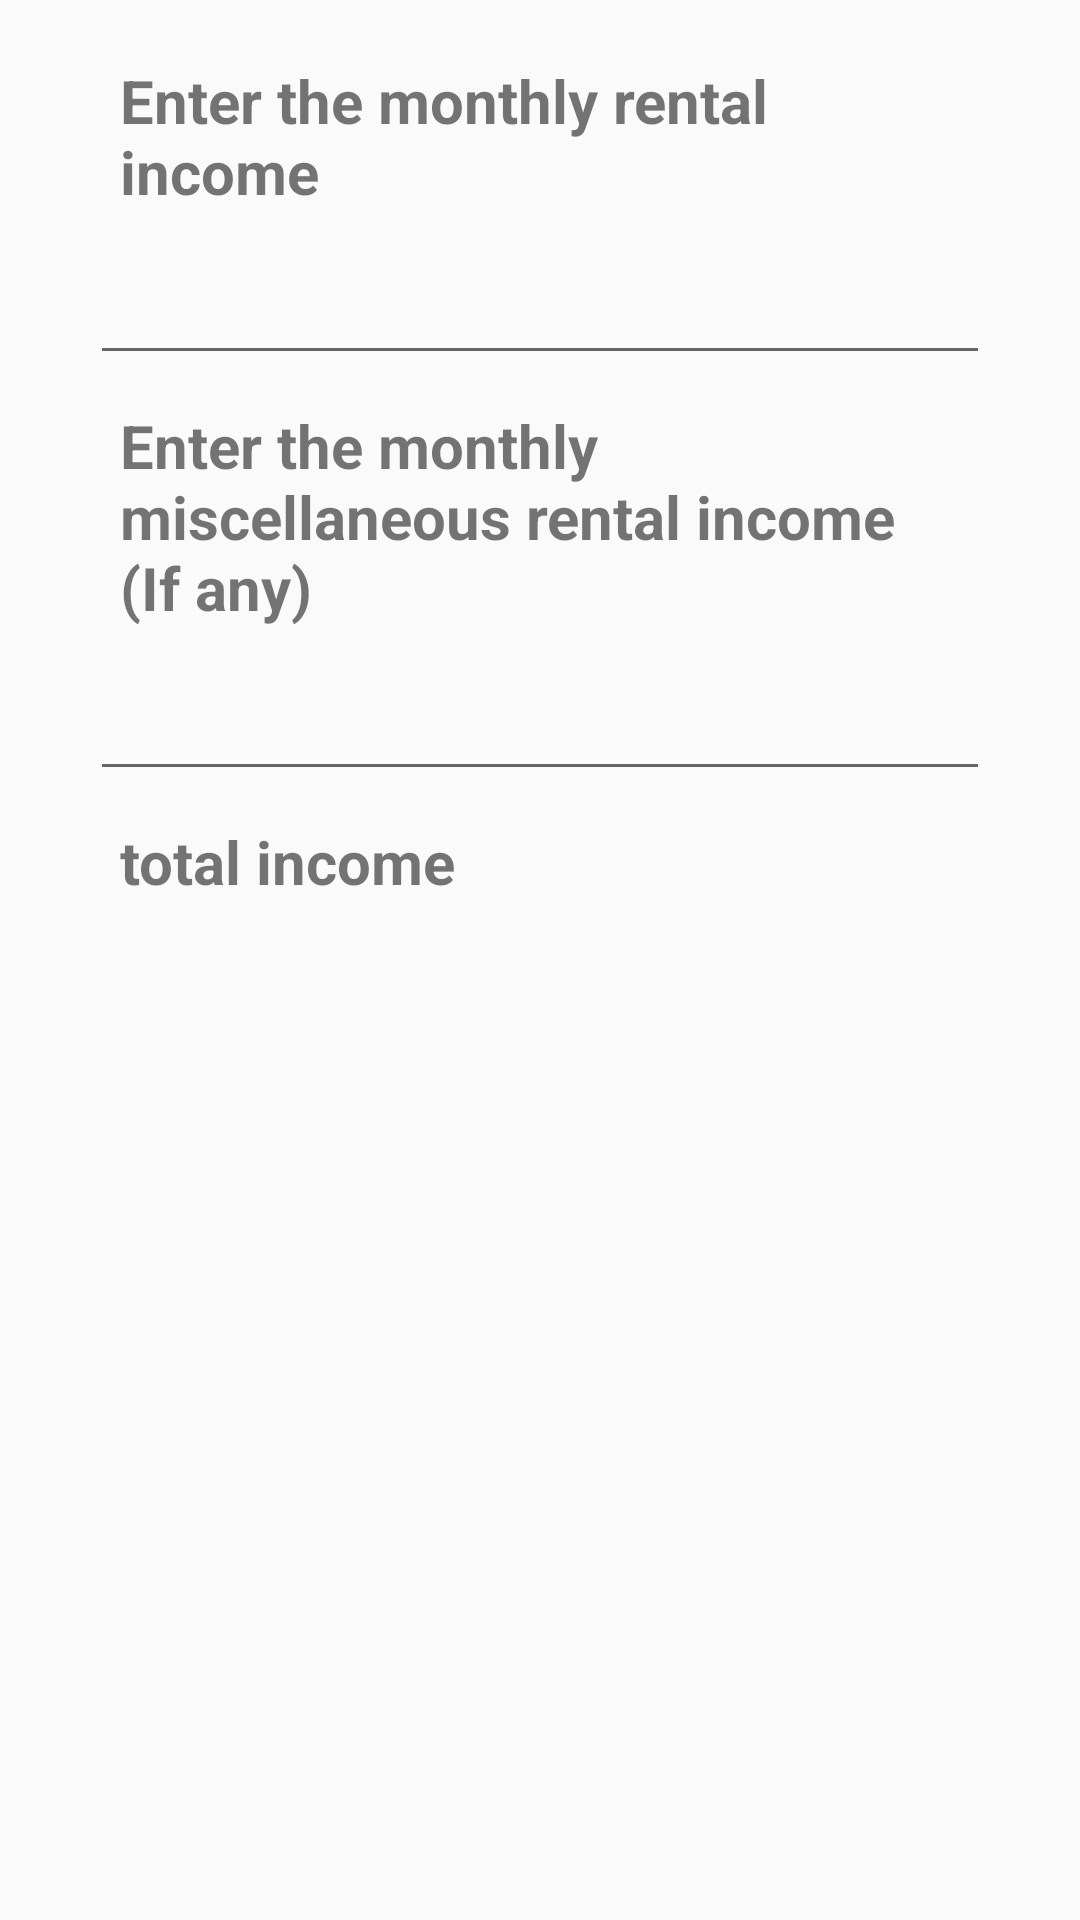

Write the Android layout XML for this screen, with the resource values it uses.
<!-- AndroidManifest.xml: application theme AppTheme -->
<!-- res/layout/fragment_income.xml -->
<?xml version="1.0" encoding="utf-8"?>
<LinearLayout xmlns:android="http://schemas.android.com/apk/res/android"
    android:layout_width="fill_parent"
    android:layout_height="fill_parent"
    android:gravity="center"
    android:orientation="vertical"
    android:padding="10dp">

    <ScrollView xmlns:android="http://schemas.android.com/apk/res/android"
        android:layout_width="match_parent"
        android:layout_height="match_parent">

        <LinearLayout
            android:layout_width="fill_parent"
            android:layout_height="wrap_content"
            android:layout_gravity="top"
            android:focusable="true"
            android:focusableInTouchMode="true"
            android:orientation="vertical"
            android:paddingLeft="20dp"
            android:paddingRight="20dp">

            <TextView
                android:id="@+id/textRentalIncomes"
                android:layout_width="fill_parent"
                android:layout_height="wrap_content"
                android:padding="10dp"
                android:text="Enter the monthly rental income"
                android:textSize="20sp"
                android:textStyle="bold" />

            <EditText
                android:id="@+id/editRentalIncome"
                android:layout_width="fill_parent"
                android:layout_height="wrap_content"
                android:inputType="numberDecimal"
                android:maxLines="1"
                android:padding="10dp" />

            <TextView
                android:id="@+id/textMiscIncome"
                android:layout_width="fill_parent"
                android:layout_height="wrap_content"
                android:padding="10dp"
                android:text="Enter the monthly miscellaneous rental income (If any)"
                android:textSize="20sp"
                android:textStyle="bold" />

            <EditText
                android:id="@+id/editMiscIncome"
                android:layout_width="fill_parent"
                android:layout_height="wrap_content"
                android:inputType="numberDecimal"
                android:maxLines="1"
                android:padding="10dp" />

            <TextView
                android:id="@+id/textTotalIncome"
                android:layout_width="fill_parent"
                android:layout_height="wrap_content"
                android:padding="10dp"
                android:text="total income"
                android:textSize="20sp"
                android:textStyle="bold" />



        </LinearLayout>
    </ScrollView>
</LinearLayout>
<!-- resources referenced by this layout -->
<resources>
  <style name="AppTheme" parent="Theme.AppCompat.Light.NoActionBar">
          
          <item name="colorPrimary">@color/colorPrimary</item>
          <item name="colorPrimaryDark">@color/colorPrimaryDark</item>
          <item name="colorAccent">@color/colorAccent</item>
      </style>
  <!-- not gathered from this repository: default colours our renderer supplied (Android Studio template values) -->
  <color name="colorPrimary">#FF6200EE</color>
  <color name="colorPrimaryDark">#FF3700B3</color>
  <color name="colorAccent">#FF03DAC5</color>
</resources>
